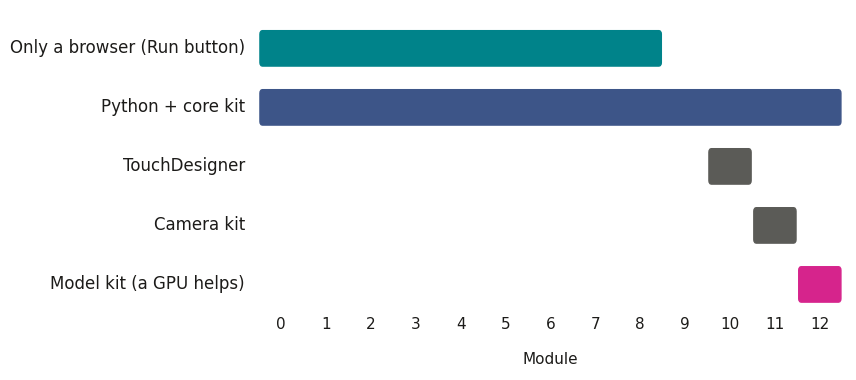
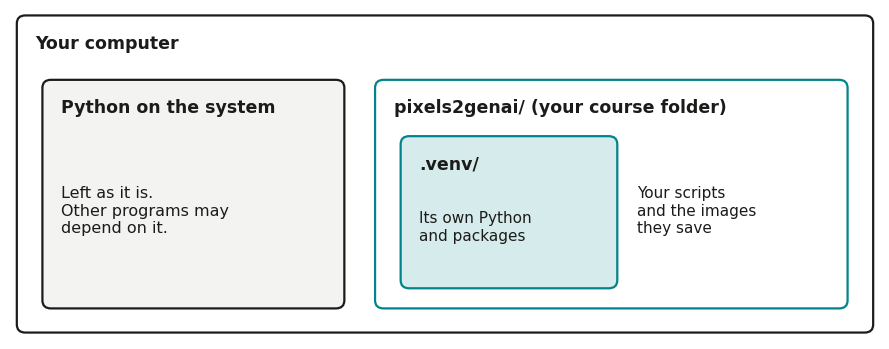

The script that saved these images, in order:
"""
Draws the diagrams for lesson 0.3: what each stage of the course needs, and what a
virtual environment keeps apart.

Run it in the lesson's folder. It needs Matplotlib.

Author: Pixels2GenAI Project
"""
import matplotlib
matplotlib.use("Agg")
import matplotlib.pyplot as plt
from matplotlib.patches import FancyBboxPatch

INK = "#1C1B19"
TEAL = "#00838A"
FEDERAL_BLUE = "#3D5588"
FLUO_PINK = "#D6248C"
SOFT_TEAL = "#D6ECEC"
SOFT_GREY = "#F3F3F1"
PAPER = "#FFFFFF"
plt.rcParams.update({"font.family": "DejaVu Sans", "text.color": INK})


def what_each_stage_needs():
    figure, axis = plt.subplots(figsize=(9, 3.9), dpi=100)
    axis.set_xlim(-5.2, 13.1)
    axis.set_ylim(-1.1, 5)
    axis.axis("off")
    # One row per tool and one column per module, read as: this tool, in these modules.
    rows = [
        ("Only a browser (Run button)", 0, 9, TEAL),
        ("Python + core kit", 0, 13, FEDERAL_BLUE),
        ("TouchDesigner", 10, 11, "#5B5B57"),
        ("Camera kit", 11, 12, "#5B5B57"),
        ("Model kit (a GPU helps)", 12, 13, FLUO_PINK),
    ]
    for position, (label, first, last, colour) in enumerate(rows):
        y = 4 - position
        axis.text(-0.3, y + 0.35, label, ha="right", va="center", fontsize=12)
        axis.add_patch(FancyBboxPatch((first + 0.04, y + 0.06), last - first - 0.08, 0.58,
                                      boxstyle="round,pad=0.01,rounding_size=0.06",
                                      facecolor=colour, edgecolor=colour))
    for module in range(13):
        axis.text(module + 0.5, -0.4, str(module), ha="center", fontsize=11)
    axis.text(6.5, -1.0, "Module", ha="center", fontsize=11)
    figure.tight_layout()
    figure.savefig("what_each_stage_needs.png", facecolor=PAPER)
    plt.close(figure)


def frame(axis, x, y, width, height, title, fill, edge):
    axis.add_patch(FancyBboxPatch((x, y), width, height, boxstyle="round,pad=0.02,rounding_size=0.1",
                                  facecolor=fill, edgecolor=edge, linewidth=1.6))
    axis.text(x + 0.2, y + height - 0.32, title, fontsize=12.5, weight="bold", va="center")


def what_a_venv_keeps_apart():
    figure, axis = plt.subplots(figsize=(9, 3.6), dpi=100)
    axis.set_xlim(-0.1, 10.1)
    axis.set_ylim(-0.1, 4)
    axis.axis("off")
    frame(axis, 0, 0, 10, 3.9, "Your computer", PAPER, INK)
    frame(axis, 0.3, 0.3, 3.5, 2.8, "Python on the system", SOFT_GREY, INK)
    axis.text(0.5, 1.5, "Left as it is.\nOther programs may\ndepend on it.", fontsize=11.5, va="center")
    frame(axis, 4.2, 0.3, 5.5, 2.8, "pixels2genai/ (your course folder)", PAPER, TEAL)
    frame(axis, 4.5, 0.55, 2.5, 1.85, ".venv/", SOFT_TEAL, TEAL)
    axis.text(4.7, 1.3, "Its own Python\nand packages", fontsize=11, va="center")
    axis.text(7.25, 1.5, "Your scripts\nand the images\nthey save", fontsize=11, va="center")
    figure.tight_layout()
    figure.savefig("what_a_venv_keeps_apart.png", facecolor=PAPER)
    plt.close(figure)


if __name__ == "__main__":
    what_each_stage_needs()
    what_a_venv_keeps_apart()
    print("Figures saved.")
